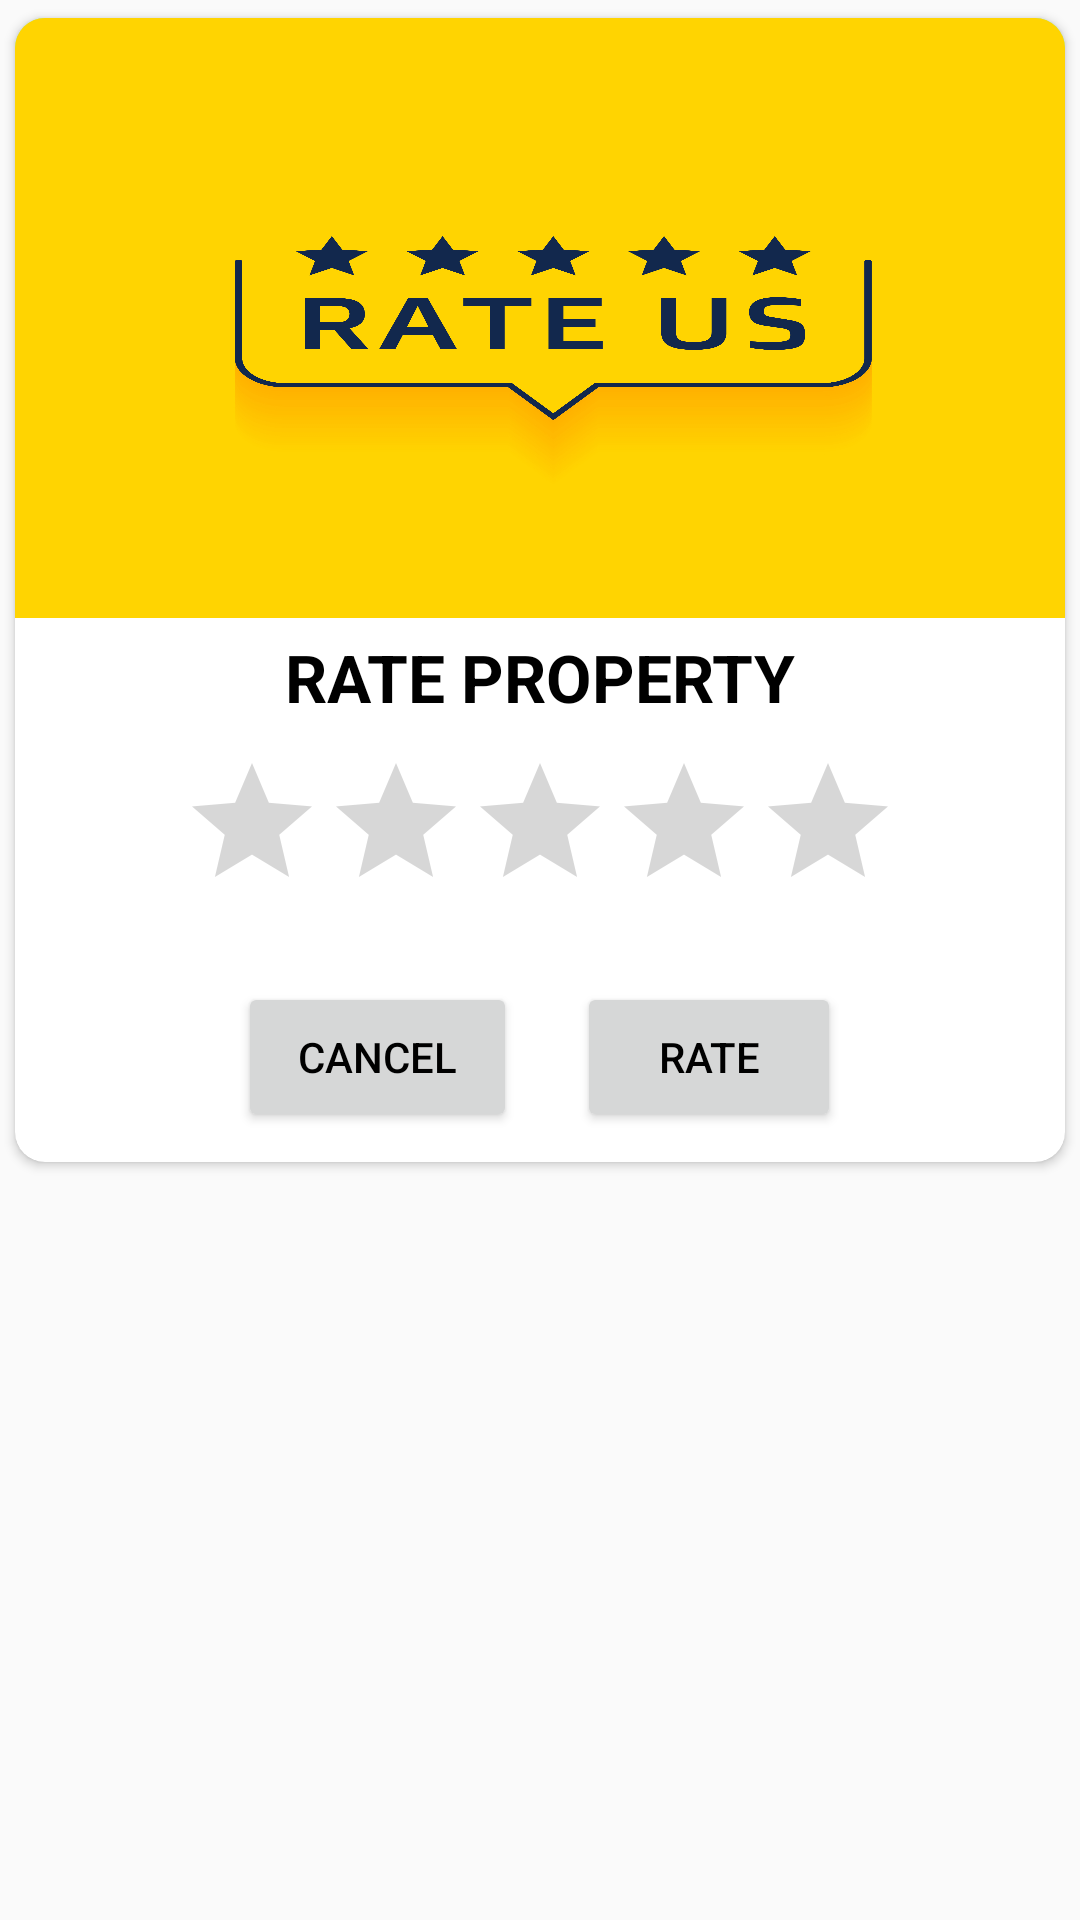

The Android layout XML behind this screen, and the referenced resources:
<!-- AndroidManifest.xml: application theme Theme.DealSpotter -->
<!-- res/layout/ratingdialog.xml -->
<?xml version="1.0" encoding="utf-8"?>
<RelativeLayout xmlns:android="http://schemas.android.com/apk/res/android"
    android:layout_width="match_parent"
    android:layout_height="match_parent"
    xmlns:app="http://schemas.android.com/apk/res-auto">
    <androidx.cardview.widget.CardView
        android:layout_width="match_parent"
        android:layout_height="wrap_content"
        app:cardUseCompatPadding="true"
        app:cardCornerRadius="10dp">
        <LinearLayout
            android:layout_width="match_parent"
            android:layout_height="wrap_content"
            android:orientation="vertical">
            <LinearLayout
                android:layout_width="match_parent"
                android:layout_height="200dp"
                android:background="#90EE91">
                <ImageView
                    android:layout_width="match_parent"
                    android:layout_height="match_parent"
                    android:src="@drawable/sl_022123_56020_06"
                    android:scaleType="fitXY"/>

            </LinearLayout>

                <TextView
                    android:layout_width="wrap_content"
                    android:layout_height="wrap_content"
                    android:layout_marginTop="5dp"
                    android:text="@string/rate"
                    android:layout_gravity="center_horizontal"
                    android:textColor="@color/black"
                    android:textSize="22dp"
                    android:textStyle="bold"/>
            <androidx.appcompat.widget.AppCompatRatingBar
                android:id="@+id/dialogRatingbar1"
                android:layout_width="wrap_content"
                android:layout_height="wrap_content"
                android:layout_gravity="center"
                android:layout_marginBottom="10dp"
                android:layout_marginTop="10dp"
                android:progressTint="#FFDF00"/>
            <LinearLayout
                android:layout_width="match_parent"
                android:layout_height="wrap_content"
                android:layout_marginStart="20dp"
                android:layout_marginEnd="20dp"
                android:gravity="center"
                android:paddingBottom="10dp"
                android:paddingTop="10dp">
                <androidx.appcompat.widget.AppCompatButton
                    android:id="@+id/cancelBtn1"
                    android:layout_width="wrap_content"
                    android:layout_height="50dp"
                    android:text="CANCEL"
                    android:textAllCaps="false"
                    android:textColor="@color/black"
                    android:paddingStart="20dp"
                    android:paddingEnd="20dp"/>
                <androidx.appcompat.widget.AppCompatButton
                    android:id="@+id/rateNowBtn1"
                    android:layout_width="wrap_content"
                    android:layout_height="50dp"
                    android:text="RATE"
                    android:textAllCaps="false"
                    android:textColor="@color/black"
                    android:paddingStart="20dp"
                    android:paddingEnd="20dp"
                    android:layout_marginStart="20dp"/>

            </LinearLayout>

        </LinearLayout>

    </androidx.cardview.widget.CardView>

</RelativeLayout>
<!-- resources referenced by this layout -->
<resources>
  <color name="black">#FF000000</color>
  <!-- drawable sl_022123_56020_06: jpg bitmap (drawable, 606953 bytes) -->
  <string name="rate">RATE PROPERTY</string>
  <style name="Theme.DealSpotter" parent="Theme.AppCompat.Light.NoActionBar">
          
          <item name="colorPrimary">@color/purple_500</item>
          <item name="colorPrimaryVariant">@color/purple_700</item>
          <item name="colorOnPrimary">@color/white</item>
          
          <item name="colorSecondary">@color/teal_200</item>
          <item name="colorSecondaryVariant">@color/lightgreen</item>
          <item name="colorOnSecondary">@color/black</item>
          
          <item name="android:statusBarColor">?attr/colorPrimaryVariant</item>
          
      </style>
  <color name="purple_500">#FF6200EE</color>
  <color name="purple_700">#FF3700B3</color>
  <color name="white">#FFFFFFFF</color>
  <color name="teal_200">#FF03DAC5</color>
  <color name="lightgreen">#2ECC40</color>
</resources>
